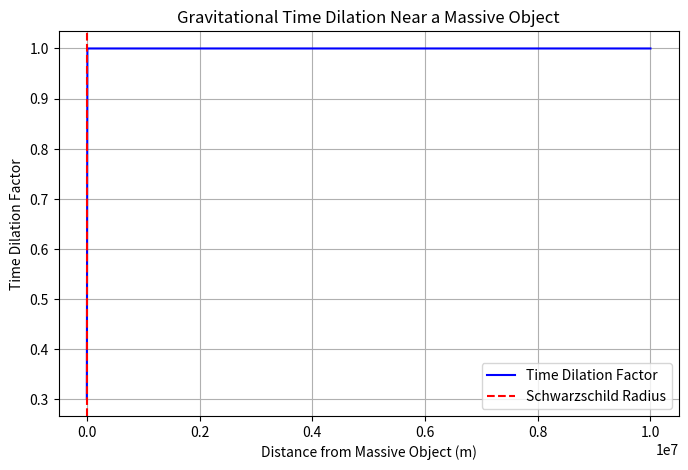

The script that saved this image:
import numpy as np
import matplotlib.pyplot as plt

# Constants
G = 6.67430e-11  # Gravitational constant (m^3 kg^-1 s^-2)
c = 3.0e8  # Speed of light (m/s)
M = 5.972e24  # Mass of Earth (kg) (Change to black hole mass if needed)

# Function to calculate time dilation
def time_dilation(r, M):
    rs = 2 * G * M / c**2  # Schwarzschild radius
    if r <= rs:
        return None  # Inside the event horizon, time stops for an outside observer
    return np.sqrt(1 - rs / r)

# Generate data points
r_values = np.linspace(1.1 * (2 * G * M / c**2), 10**7, 1000)  # From just outside Schwarzschild radius to far away
time_dilation_factors = [time_dilation(r, M) for r in r_values]

# Plot the results
plt.figure(figsize=(8, 5))
plt.plot(r_values, time_dilation_factors, label="Time Dilation Factor", color='blue')
plt.axvline(x=2 * G * M / c**2, color='red', linestyle='--', label="Schwarzschild Radius")
plt.xlabel("Distance from Massive Object (m)")
plt.ylabel("Time Dilation Factor")
plt.title("Gravitational Time Dilation Near a Massive Object")
plt.legend()
plt.grid()
plt.show()
